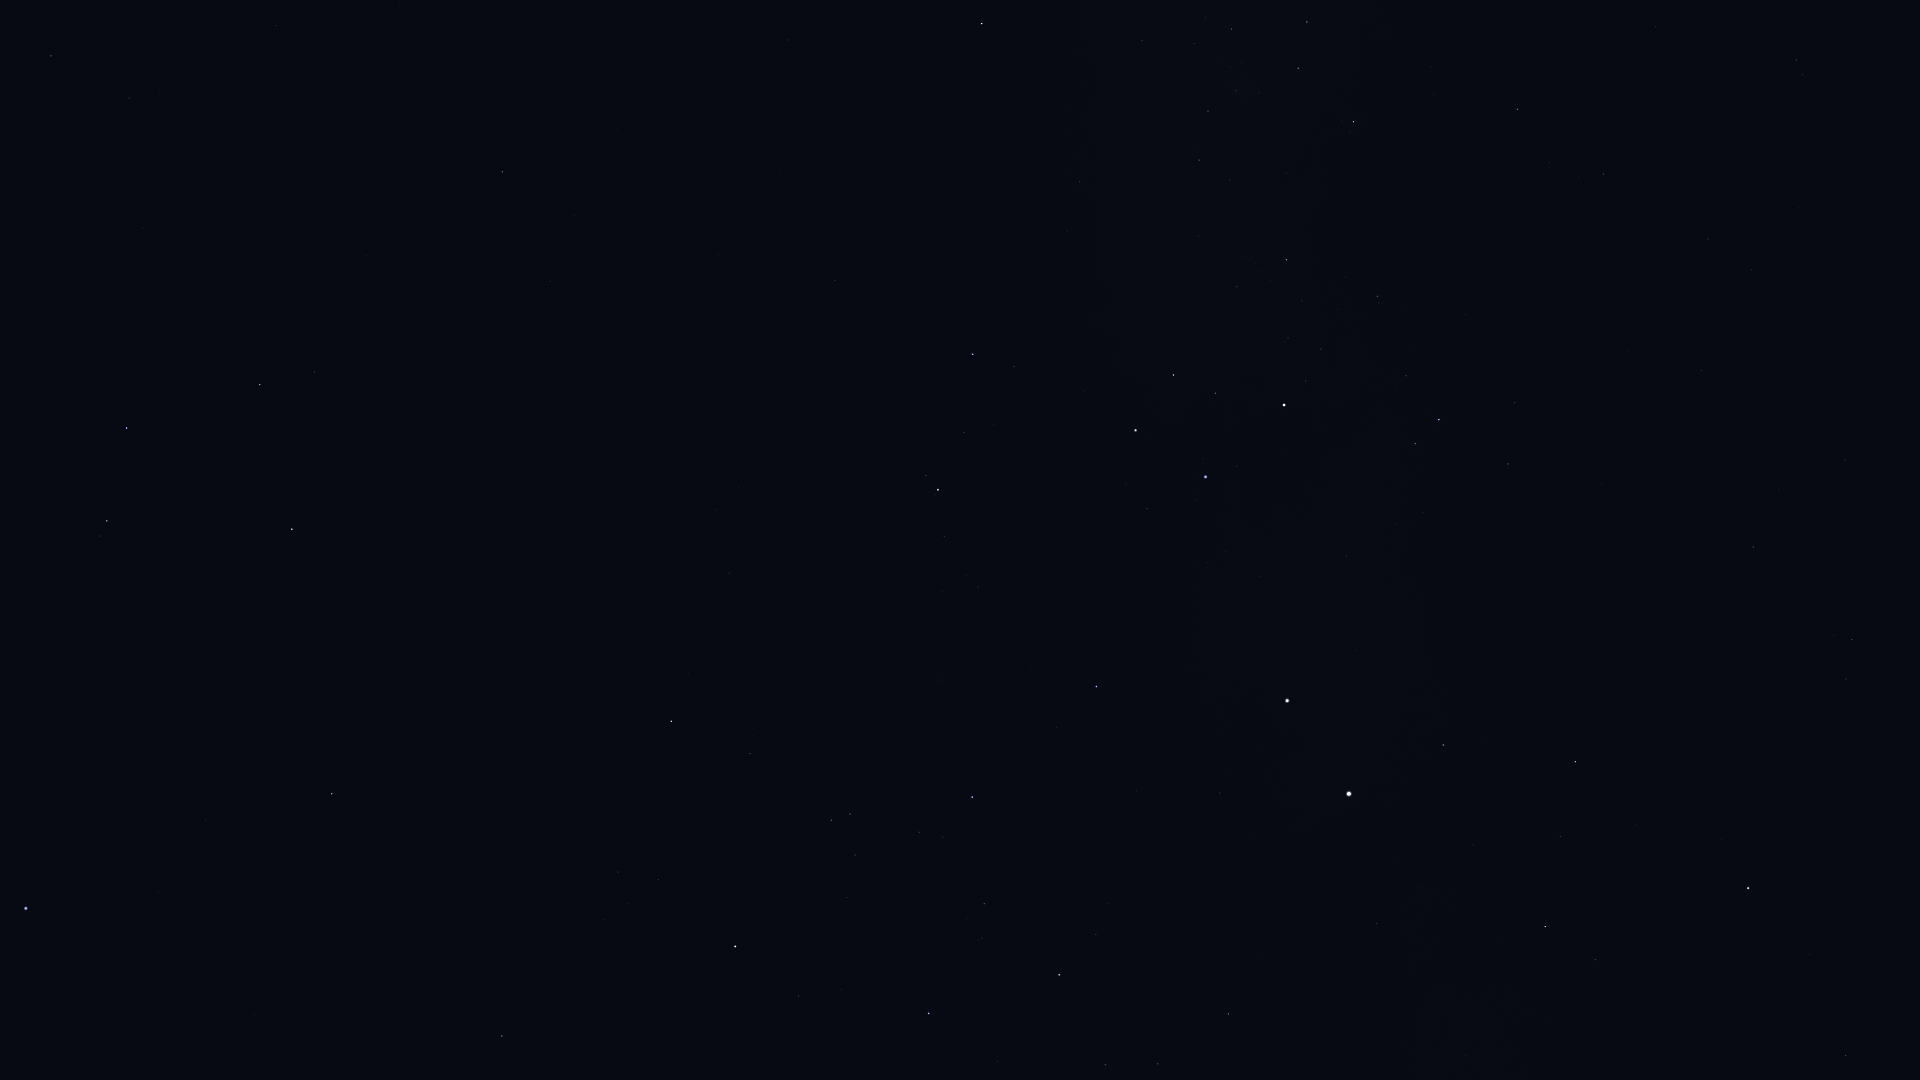

Data behind this chart, as committed beside it:
Star_ID, Name, X, Y
37284, Ceibo, 1866, 63
40702, HIP 40702, 1796, 60
50099, HIP 50099, 1517, 109
50371, HIP 50371, 1307, 22
51232, HIP 51232, 1232, 29
51839, HIP 51839, 1708, 239
52419, HIP 52419, 1354, 122
52468, HIP 52468, 1259, 93
52727, HIP 52727, 982, 24
53253, HIP 53253, 1208, 111
54204, HIP 54204, 400, 2
54463, HIP 54463, 1199, 160
55174, Hunahpú, 303, 66
55282, HIP 55282, 51, 56
55705, HIP 55705, 129, 98
56343, HIP 56343, 502, 172
56480, HIP 56480, 1067, 231
56561, HIP 56561, 1286, 260
57283, HIP 57283, 143, 228
57291, Uklun, 1175, 276
57363, HIP 57363, 1377, 296
57936, HIP 57936, 550, 281
58188, HIP 58188, 110, 301
59196, HIP 59196, 973, 354
59199, Alchiba, 315, 372
59747, Imai, 1173, 375
59803, Gienah, 127, 428
60000, HIP 60000, 1701, 370
60260, Ginan, 1216, 393
60644, Tupã, 1307, 401
60718, Acrux, 1284, 405
60823, HIP 60823, 964, 433
60965, Algorab, 107, 521
61084, Gacrux, 1136, 430
61174, HIP 61174, 100, 536
61199, HIP 61199, 1515, 403
61359, Kraz, 292, 529
61585, HIP 61585, 1439, 419
62322, HIP 62322, 1415, 444
62434, Mimosa, 1206, 477
64166, HIP 64166, 317, 736
64962, HIP 64962, 332, 794
65109, HIP 65109, 671, 721
65474, Spica, 26, 908
65936, HIP 65936, 750, 754
66047, Dofida, 940, 705
66657, HIP 66657, 1096, 686
67464, HIP 67464, 831, 820
67472, HIP 67472, 850, 814
68282, HIP 68282, 919, 832
68702, Hadar, 1287, 701
68895, HIP 68895, 502, 1036
68933, Menkent, 735, 946
69415, HIP 69415, 530, 1065
70576, HIP 70576, 982, 938
70638, HIP 70638, 1845, 460
71352, HIP 71352, 929, 1013
71536, HIP 71536, 1096, 934
71681, Toliman, 1349, 794
71683, Rigil Kentaurus, 1349, 794
... 13 more rows
